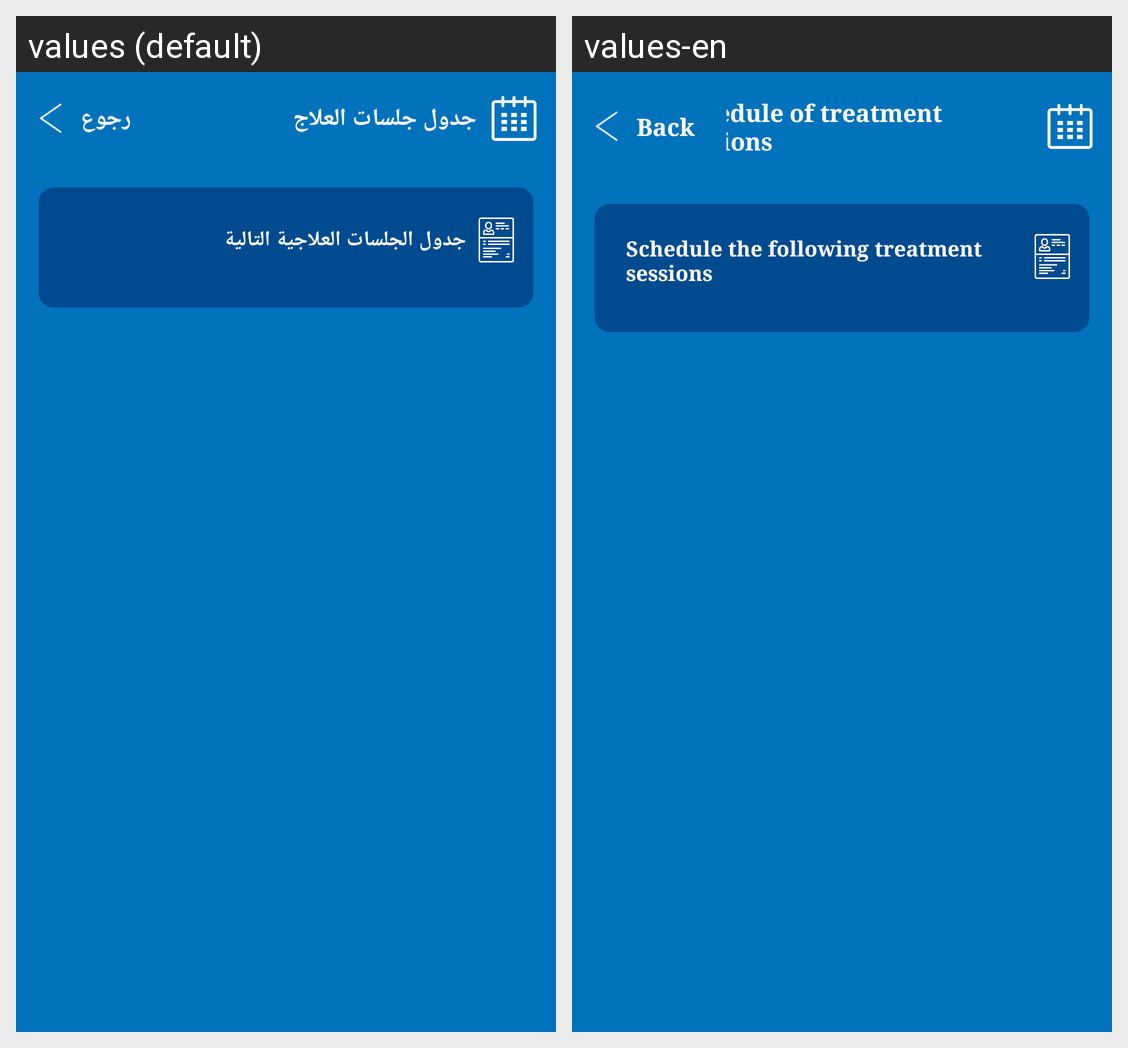

This grid shows one Android layout under two languages. Give, for every string resource on the screen, its name, the default text and each shown locale's text.
Android screen res/layout/activity_treatment_sessions_schedule.xml rendered under 2 locales, left to right: values (default), values-en. Device: Nexus 5 (rendered at 1080×1920; each locale shown at half size, 540×960, under a caption strip naming it); theme AppThemeWithNoActionBar.
Strings drawn on this screen, with the default value and each locale's value (text and hints the layout hard-codes, and strings that could not be matched under every locale, appear in the picture but are not listed):

back
  values: رجوع
  values-en: Back

treatment_schedule_header
  values: جدول جلسات العلاج
  values-en: Schedule of treatment sessions 

next_treatment_sessions_table
  values: جدول الجلسات العلاجية التالية
  values-en: Schedule the following treatment sessions
